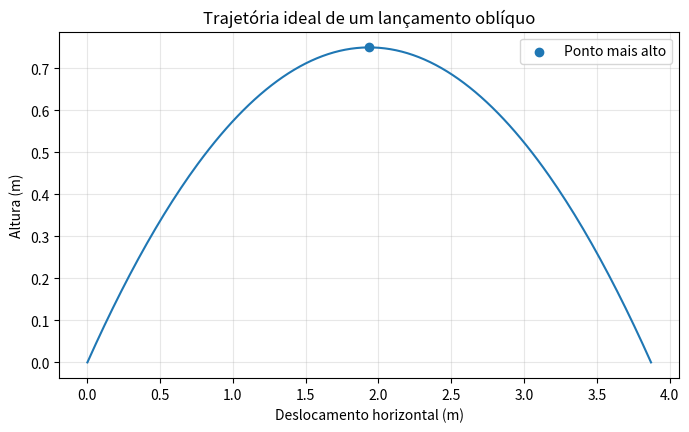

This figure's Python source:
m = 1.0       # kg
Em = 20.0     # J
Ep_topo = 7.5 # J
Ec_topo = Em - Ep_topo
v_topo = (2*Ec_topo/m)**0.5
h_topo = Ep_topo / (m*10.0)  # g = 10 m/s²
print(f"Energia cinética no topo: {Ec_topo:.1f} J")
print(f"Velocidade no topo: {v_topo:.1f} m/s")
print(f"Altura máxima: {h_topo:.2f} m")

import matplotlib.pyplot as plt
import numpy as np

# Reconstrução idealizada da trajetória a partir de v_x = 5 m/s e da altura máxima.
g = 10.0
vy0 = (2*g*h_topo)**0.5
vx0 = v_topo
t_voo = 2*vy0/g
t = np.linspace(0, t_voo, 200)
x = vx0*t
y = vy0*t - 0.5*g*t**2
plt.figure(figsize=(8, 4.5))
plt.plot(x, y)
plt.scatter([vx0*(vy0/g)], [h_topo], zorder=3, label="Ponto mais alto")
plt.xlabel("Deslocamento horizontal (m)")
plt.ylabel("Altura (m)")
plt.title("Trajetória ideal de um lançamento oblíquo")
plt.legend()
plt.grid(alpha=0.3)
plt.show()

m_ex, Em_ex, Ep_ex = 2.0, 50.0, 30.0
Ec_ex = Em_ex - Ep_ex
v_ex = (2*Ec_ex/m_ex)**0.5
print(f"Ec no topo = {Ec_ex:.1f} J")
print(f"Velocidade no topo = {v_ex:.2f} m/s")
